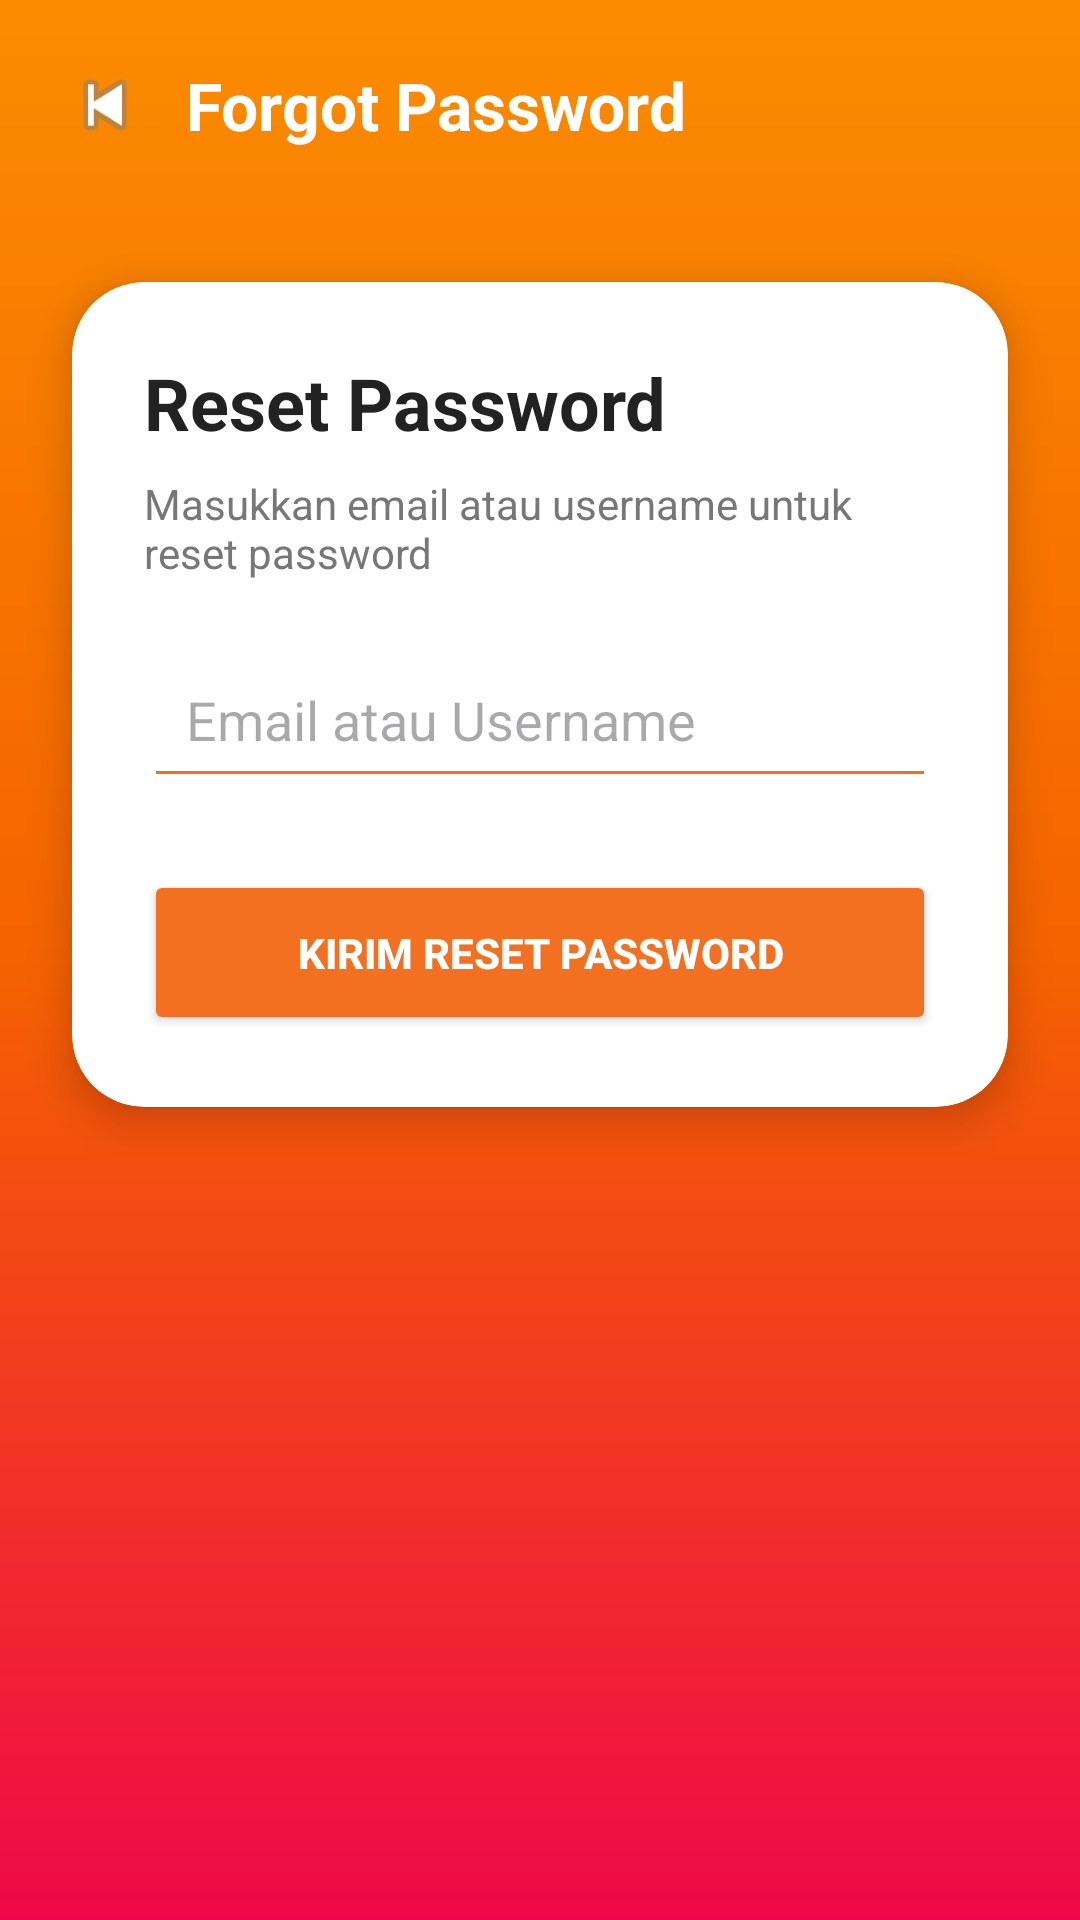

The Android layout XML behind this screen, and the referenced resources:
<!-- AndroidManifest.xml: application theme Theme.Modul1 -->
<!-- res/layout/activity_forgot_password.xml -->
<?xml version="1.0" encoding="utf-8"?>
<LinearLayout
    xmlns:android="http://schemas.android.com/apk/res/android"
    xmlns:app="http://schemas.android.com/apk/res-auto"
    android:orientation="vertical"
    android:background="@drawable/bg_gradient"
    android:layout_width="match_parent"
    android:layout_height="match_parent">

    

    <LinearLayout
        android:orientation="horizontal"
        android:gravity="center_vertical"
        android:padding="20dp"
        android:layout_width="match_parent"
        android:layout_height="wrap_content">

        

        <ImageView
            android:id="@+id/ivBackForgot"
            android:src="@android:drawable/ic_media_previous"
            android:layout_width="30dp"
            android:layout_height="30dp"/>

        <TextView
            android:text="Forgot Password"
            android:textColor="@color/white"
            android:textStyle="bold"
            android:textSize="22sp"
            android:layout_marginStart="12dp"
            android:layout_width="wrap_content"
            android:layout_height="wrap_content"/>

    </LinearLayout>

    

    <androidx.cardview.widget.CardView
        android:layout_margin="24dp"
        app:cardCornerRadius="24dp"
        app:cardElevation="8dp"
        android:layout_width="match_parent"
        android:layout_height="wrap_content">

        <LinearLayout
            android:orientation="vertical"
            android:padding="24dp"
            android:layout_width="match_parent"
            android:layout_height="wrap_content">

            <TextView
                android:text="Reset Password"
                android:textStyle="bold"
                android:textSize="24sp"
                android:textColor="@color/text_dark"
                android:layout_width="wrap_content"
                android:layout_height="wrap_content"/>

            <TextView
                android:text="Masukkan email atau username untuk reset password"
                android:textColor="@color/text_light"
                android:layout_marginTop="8dp"
                android:layout_width="wrap_content"
                android:layout_height="wrap_content"/>

            

            <EditText
                android:id="@+id/etForgotInput"
                android:hint="Email atau Username"
                android:padding="14dp"
                android:layout_marginTop="20dp"
                android:backgroundTint="@color/orange_bni"
                android:layout_width="match_parent"
                android:layout_height="wrap_content"/>

            

            <Button
                android:id="@+id/btnResetPassword"
                android:text="KIRIM RESET PASSWORD"
                android:textStyle="bold"
                android:textColor="@color/white"
                android:backgroundTint="@color/orange_bni"
                android:layout_marginTop="24dp"
                android:layout_width="match_parent"
                android:layout_height="55dp"/>

        </LinearLayout>

    </androidx.cardview.widget.CardView>

</LinearLayout>
<!-- resources referenced by this layout -->
<resources>
  <color name="orange_bni">#F37021</color>
  <color name="text_dark">#222222</color>
  <color name="text_light">#777777</color>
  <color name="white">#FFFFFF</color>
  <!-- drawable bg_gradient (drawable) -->
  <?xml version="1.0" encoding="utf-8"?>
  <shape xmlns:android="http://schemas.android.com/apk/res/android">
      <gradient
          android:angle="270"
          android:startColor="#FB8C00"
          android:centerColor="#F56200"
          android:endColor="#EF0849" />
  </shape>
  <style name="Theme.Modul1" parent="Theme.Material3.Light.NoActionBar">
  
          
  
          <item name="colorPrimary">@color/orange_bni</item>
  
          <item name="colorPrimaryVariant">@color/orange_dark</item>
  
          <item name="colorOnPrimary">@color/white</item>
  
          
  
          <item name="android:statusBarColor">
              @color/orange_dark
          </item>
  
          
  
          <item name="android:navigationBarColor">
              @color/white
          </item>
  
          
  
          <item name="android:windowBackground">
              @color/gray_bg
          </item>
  
          
  
          <item name="toolbarStyle">
              @style/Widget.App.Toolbar
          </item>
  
      </style>
  <color name="orange_dark">#D85E12</color>
  <color name="gray_bg">#F5F5F5</color>
  <style name="Widget.App.Toolbar" parent="Widget.Material3.Toolbar">
  
          <item name="android:background">
              @color/orange_bni
          </item>
  
          <item name="titleTextColor">
              @color/white
          </item>
  
      </style>
</resources>
